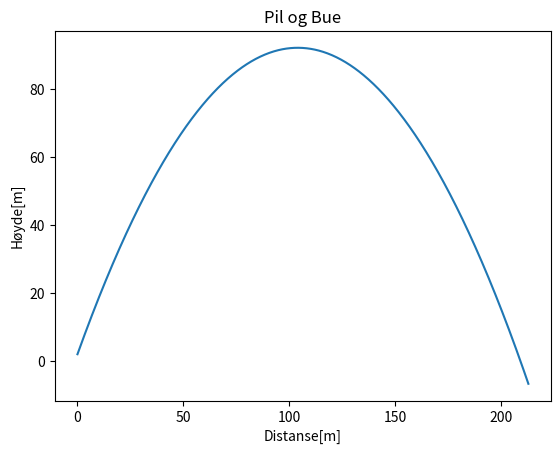

Write Python code to recreate this figure.
# -*- coding: utf-8 -*-
"""
Created on Tue Sep  7 11:27:54 2021

[redacted]
"""

import math
import matplotlib.pyplot as plt

x = []
y = []

v_0 = 49
t_t = 4.32
y_0 = 2
v_0y = 42.44
v_0x = 24.5
t_f = 8.7
g = 9.81

for i in range(1000):
    t = i/115
    x.append(v_0*math.cos(math.radians(60))*t)

for i in range(1000):
    t = i/115
    y.append(2+v_0*math.sin(math.radians(60))*t-(5*t*t))
    
plt.figure(1)

plt.plot(x,y)
plt.title("Pil og Bue")
plt.xlabel("Distanse[m]")
plt.ylabel("Høyde[m]")

y_t = v_0y * t_t - 0.5 * g * t_t * t_t + y_0
x_f = v_0x * t_f

print("Buen skjøt " + str(round(x_f, 2)) + " meter langt.")
print("Pilens høyeste punkt er " + str(round(y_t, 1)) + " m over bakken.")